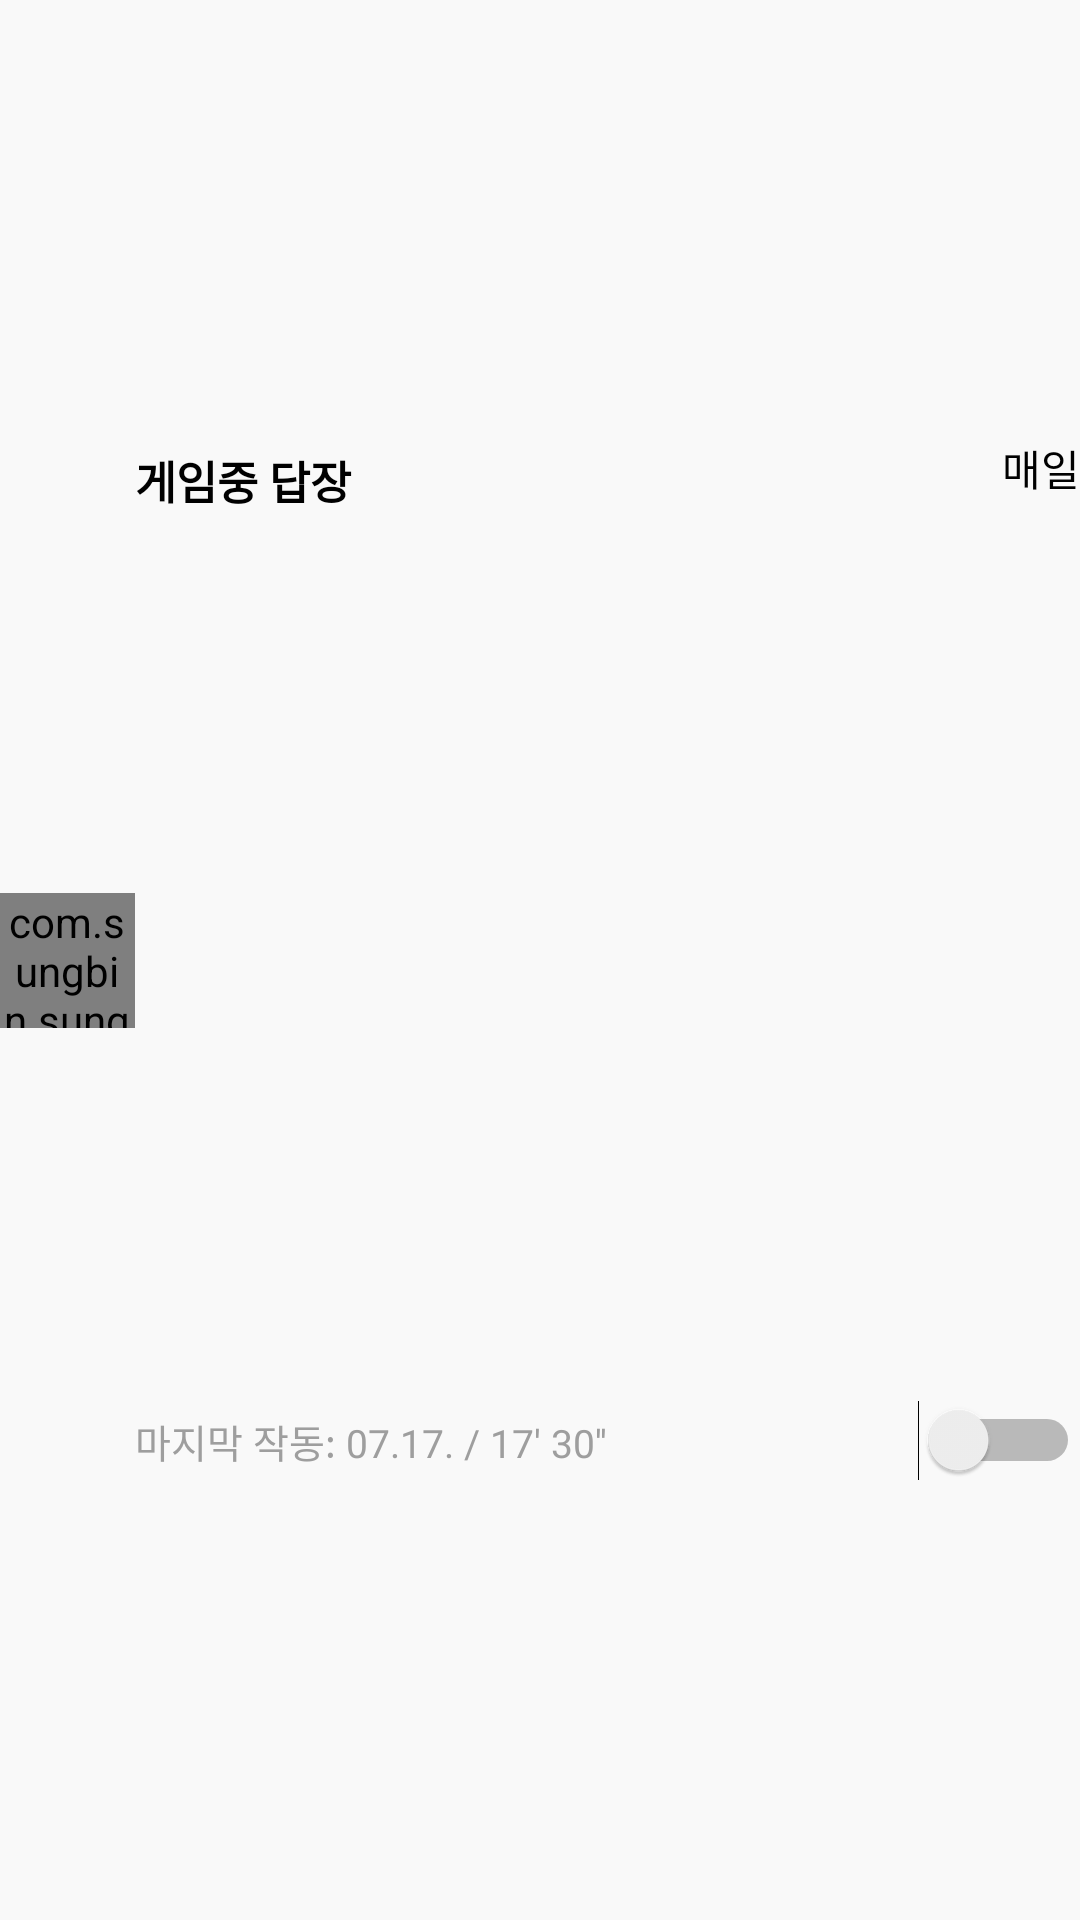

Layout XML and referenced resources for this Android screen:
<!-- AndroidManifest.xml: application theme AppThemeWhiteStatusBar.NoActionBar -->
<!-- res/layout/layout_bot.xml -->
<?xml version="1.0" encoding="utf-8"?>
<androidx.constraintlayout.widget.ConstraintLayout
    xmlns:android="http://schemas.android.com/apk/res/android"
    xmlns:app="http://schemas.android.com/apk/res-auto"
    xmlns:tools="http://schemas.android.com/tools"
    android:id="@+id/cl_main_view"
    android:layout_width="match_parent"
    android:layout_height="100dp"
    android:padding="@dimen/margin_default"
    android:focusableInTouchMode="true"
    android:background="@drawable/bg_round_layout"
    android:backgroundTint="@color/colorTwiceLightGray"
    tools:backgroundTint="@color/colorLightGray"
    tools:ignore="ContentDescription,UselessParent,MissingConstraints">

    <com.sungbin.sungbintool.ui.TagableRoundImageView
        android:id="@+id/iv_icon"
        android:layout_width="45dp"
        android:layout_height="45dp"
        android:src="@drawable/lg_outline_kakaotalk"
        app:triv_imageRadius="@dimen/margin_half"
        app:layout_constraintBottom_toBottomOf="parent"
        app:layout_constraintTop_toTopOf="parent"/>

    <TextView
        android:id="@+id/tv_bot_run_day"
        android:layout_width="wrap_content"
        android:layout_height="wrap_content"
        android:layout_marginBottom="8dp"
        android:text="@string/everyday"
        android:textColor="@color/colorBlack"
        app:layout_constraintBottom_toTopOf="@+id/v_center_line"
        app:layout_constraintEnd_toEndOf="parent"
        app:layout_constraintTop_toTopOf="parent" />

    <View
        android:visibility="invisible"
        android:id="@+id/v_center_line"
        android:layout_width="match_parent"
        android:layout_height="0.1dp"
        android:background="@color/colorPink"
        app:layout_constraintBottom_toBottomOf="parent"
        app:layout_constraintTop_toTopOf="parent" />

    <Switch
        android:id="@+id/sw_power"
        android:layout_width="wrap_content"
        android:layout_height="wrap_content"
        app:layout_constraintBottom_toBottomOf="parent"
        app:layout_constraintEnd_toEndOf="parent"
        app:layout_constraintTop_toTopOf="@+id/v_center_line" />

    <TextView
        android:id="@+id/tv_name"
        android:layout_width="0dp"
        android:layout_height="wrap_content"
        android:ellipsize="end"
        android:maxLines="1"
        android:singleLine="true"
        android:text="@string/reply_gaming"
        android:textColor="@color/colorBlack"
        android:textSize="15sp"
        android:textStyle="bold"
        android:layout_marginStart="@dimen/margin_default"
        android:layout_marginEnd="@dimen/margin_default"
        app:layout_constraintBottom_toTopOf="@+id/v_center_line"
        app:layout_constraintEnd_toStartOf="@+id/sw_power"
        app:layout_constraintStart_toEndOf="@+id/iv_icon"
        app:layout_constraintTop_toTopOf="parent" />

    <TextView
        android:id="@+id/tv_last_run_time"
        android:layout_width="wrap_content"
        android:layout_height="wrap_content"
        android:maxLines="1"
        android:text="@string/last_run_time"
        android:textColor="@color/colorGray"
        android:layout_marginStart="@dimen/margin_default"
        android:layout_marginEnd="@dimen/margin_default"
        android:textSize="13sp"
        app:layout_constraintBottom_toBottomOf="parent"
        app:layout_constraintStart_toEndOf="@+id/iv_icon"
        app:layout_constraintTop_toBottomOf="@+id/v_center_line" />


</androidx.constraintlayout.widget.ConstraintLayout>
<!-- resources referenced by this layout -->
<resources>
  <color name="colorBlack">#000</color>
  <color name="colorGray">#9e9e9e</color>
  <color name="colorLightGray">#e0e0e0</color>
  <color name="colorPink">#e57373</color>
  <color name="colorTwiceLightGray">#f9f9f9</color>
  <!-- drawable bg_round_layout (drawable) -->
  <?xml version="1.0" encoding="utf-8"?>
  <shape
      xmlns:android="http://schemas.android.com/apk/res/android"
         android:shape="rectangle">
  
      <solid
          android:color="@color/colorPrimary" />
  
      <corners
          android:radius="@dimen/margin_default"/>
  
  </shape>
  <!-- drawable lg_outline_kakaotalk: vector/xml drawable (drawable, 5428 chars, omitted) -->
  <string name="everyday">매일</string>
  <string name="last_run_time">마지막 작동: 07.17. / 17\' 30\'\'</string>
  <string name="reply_gaming">게임중 답장</string>
  <style name="AppThemeWhiteStatusBar.NoActionBar">
          <item name="windowActionBar">false</item>
          <item name="windowNoTitle">true</item>
      </style>
  <color name="colorPrimary">#2196f3</color>
</resources>
